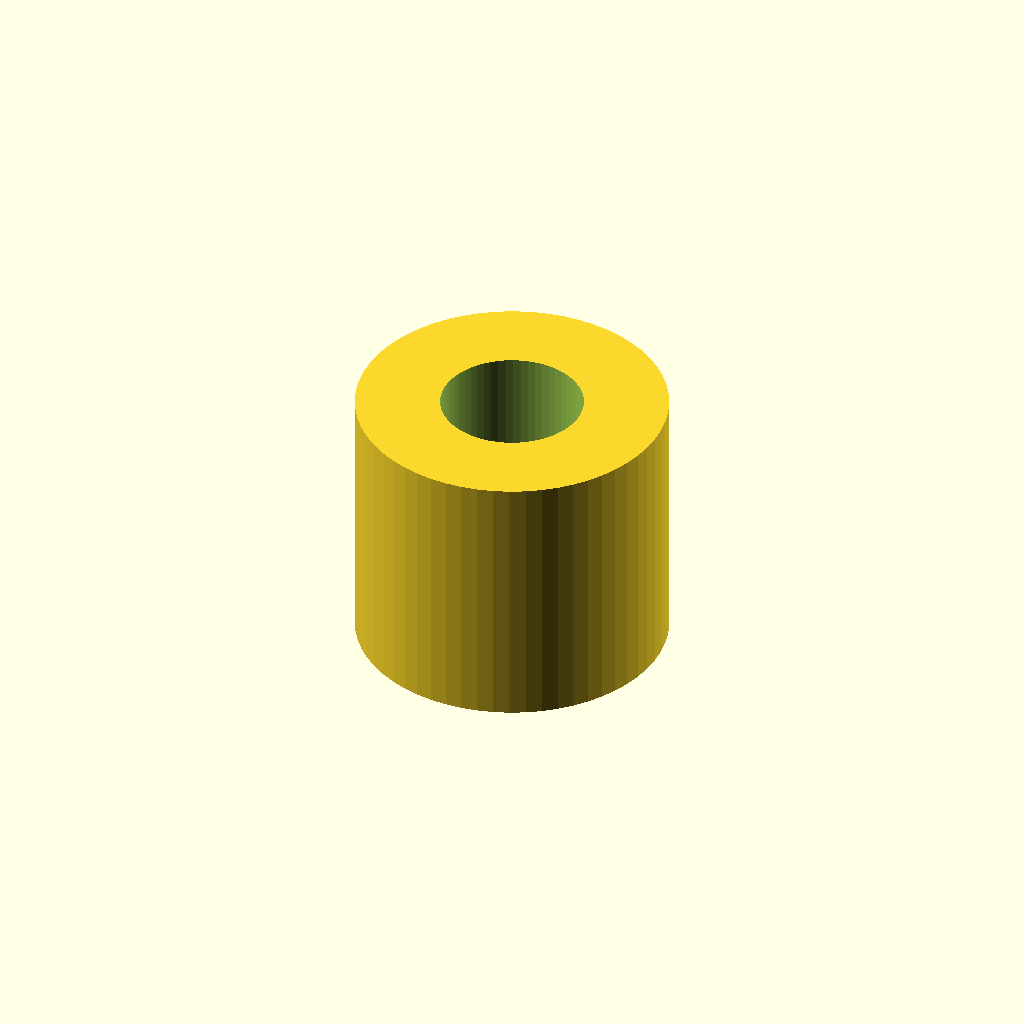
Cell 1 — every parameter at its default value.
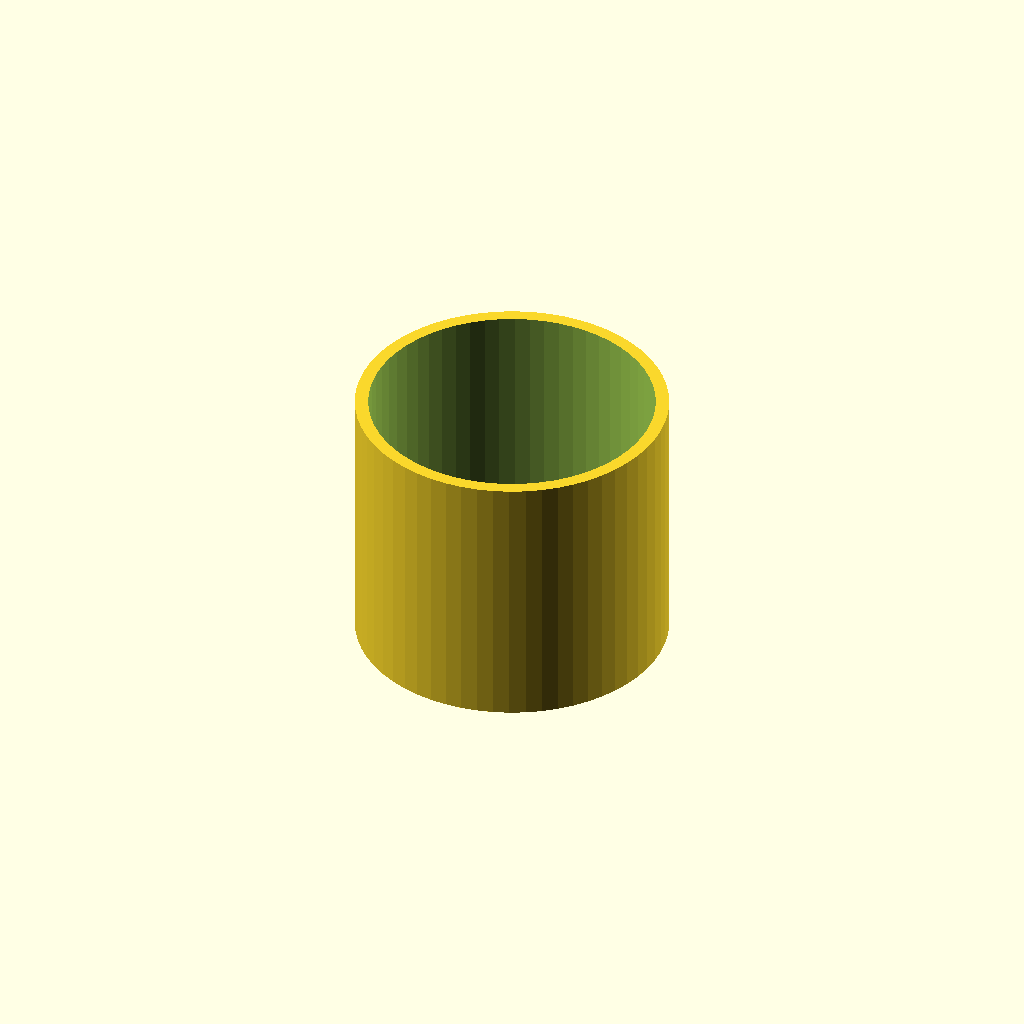
Cell 2: inner_d = 12.8 (everything else at default).
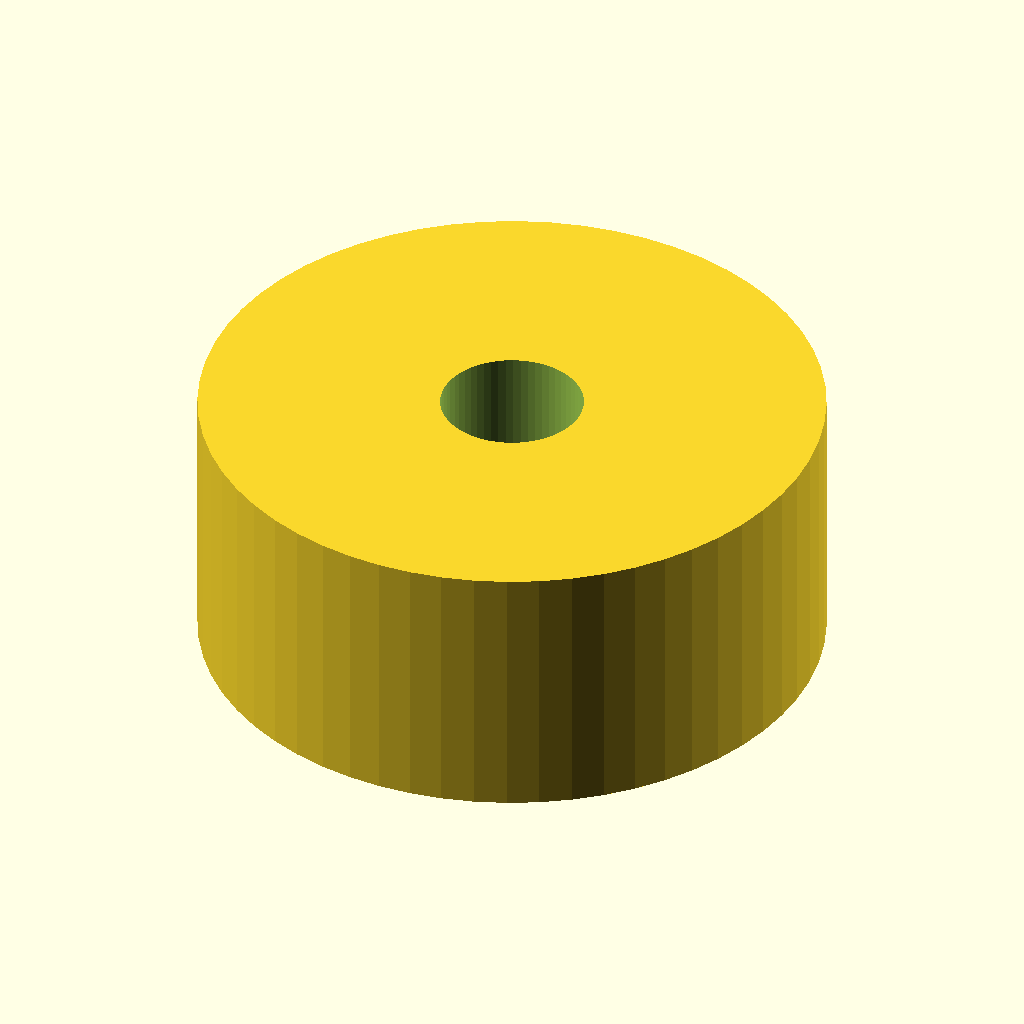
Cell 3: the same model with outer_d = 28.
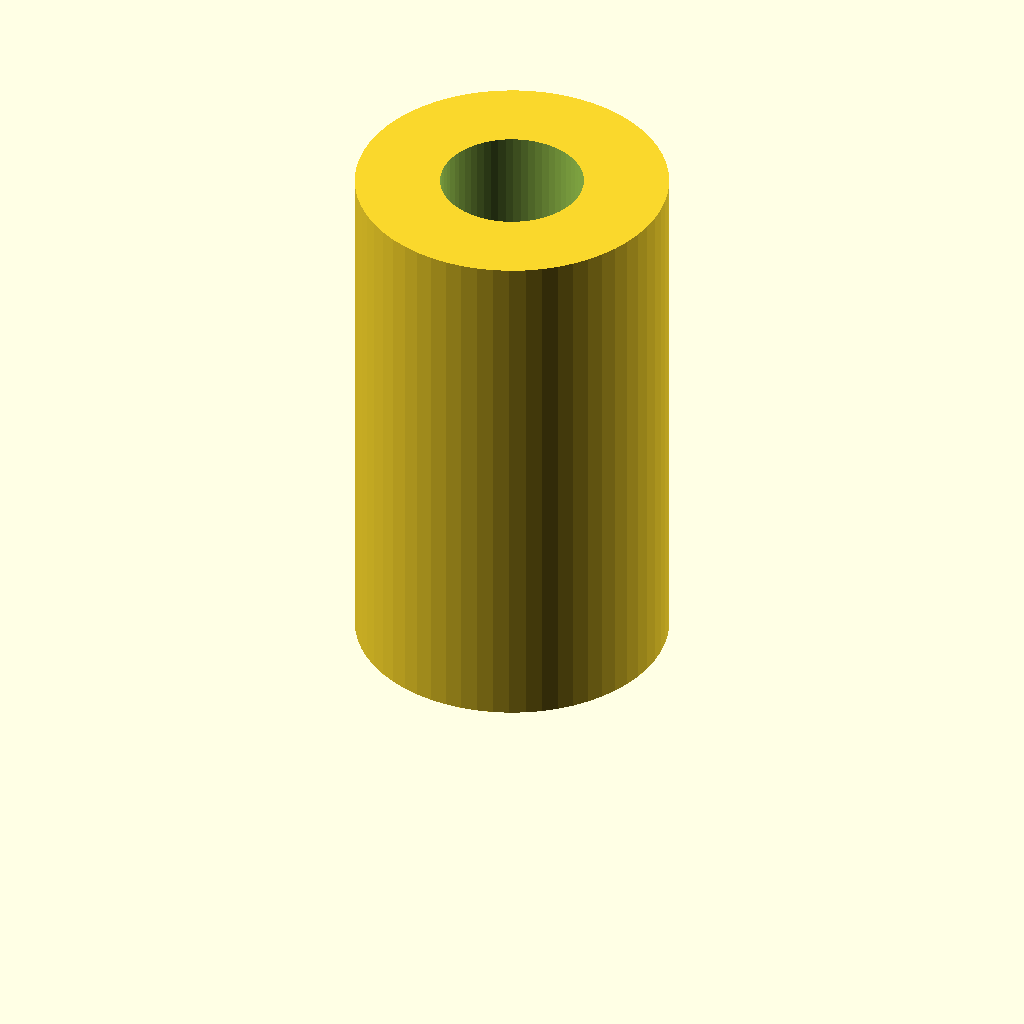
Cell 4: the same model with length = 24.
One fixed orthographic camera (rotation 55°, 0°, 25°; colour scheme Cornfield) for every cell.
OpenSCAD source file optional_data/data/parts/part_1001.scad:
// Round spacer.
$fn = 60;
eps = 0.02;
inner_d = 6.4;
outer_d = 14;
length = 12;
difference() { cylinder(d=outer_d,h=length); translate([0,0,-eps]) cylinder(d=inner_d,h=length+2*eps); }
Customizer parameters (derived from the source; name, type, default, range or options):
eps: number, default 0.02
inner_d: number, default 6.4
outer_d: number, default 14
length: number, default 12
